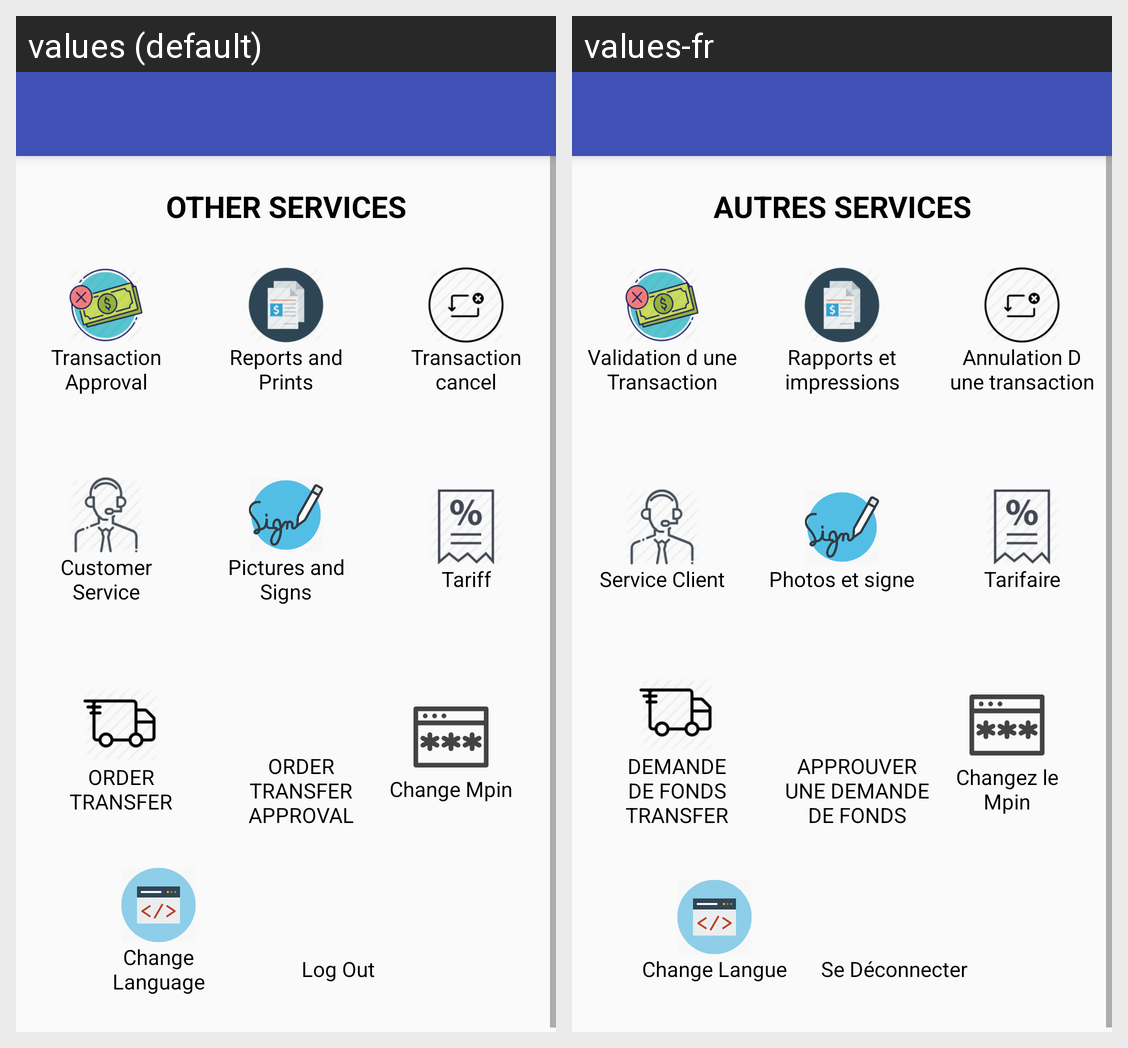

The same Android screen rendered under two of its app's locales, left to right. List the strings drawn on it with the default value and each locale's translation.
Android screen res/layout/otherservice_new.xml rendered under 2 locales, left to right: values (default), values-fr. Device: Nexus 5 (rendered at 1080×1920; each locale shown at half size, 540×960, under a caption strip naming it); theme AppTheme.
Strings drawn on this screen, with the default value and each locale's value (text and hints the layout hard-codes, and strings that could not be matched under every locale, appear in the picture but are not listed):

otherservice_cap
  values: OTHER SERVICES
  values-fr: AUTRES SERVICES

transactionApproval_small
  values: Transaction Approval
  values-fr: Validation d une Transaction

report_prints
  values: Reports and Prints
  values-fr: Rapports et impressions

transactionCancel_small
  values: Transaction cancel
  values-fr: Annulation D une transaction

customerService_small
  values: Customer Service
  values-fr: Service Client

pictures_and_Sign
  values: Pictures and Signs
  values-fr: Photos et signe

tariff_small
  values: Tariff
  values-fr: Tarifaire

orderTransfer_capital
  values: ORDER TRANSFER
  values-fr: DEMANDE DE FONDS TRANSFER

orderTransferApproval_capital
  values: ORDER TRANSFER APPROVAL
  values-fr: APPROUVER UNE DEMANDE DE FONDS

changempin
  values: Change Mpin
  values-fr: Changez le Mpin

changelanguage
  values: Change Language
  values-fr: Change Langue

logout_small
  values: Log Out
  values-fr: Se Déconnecter
